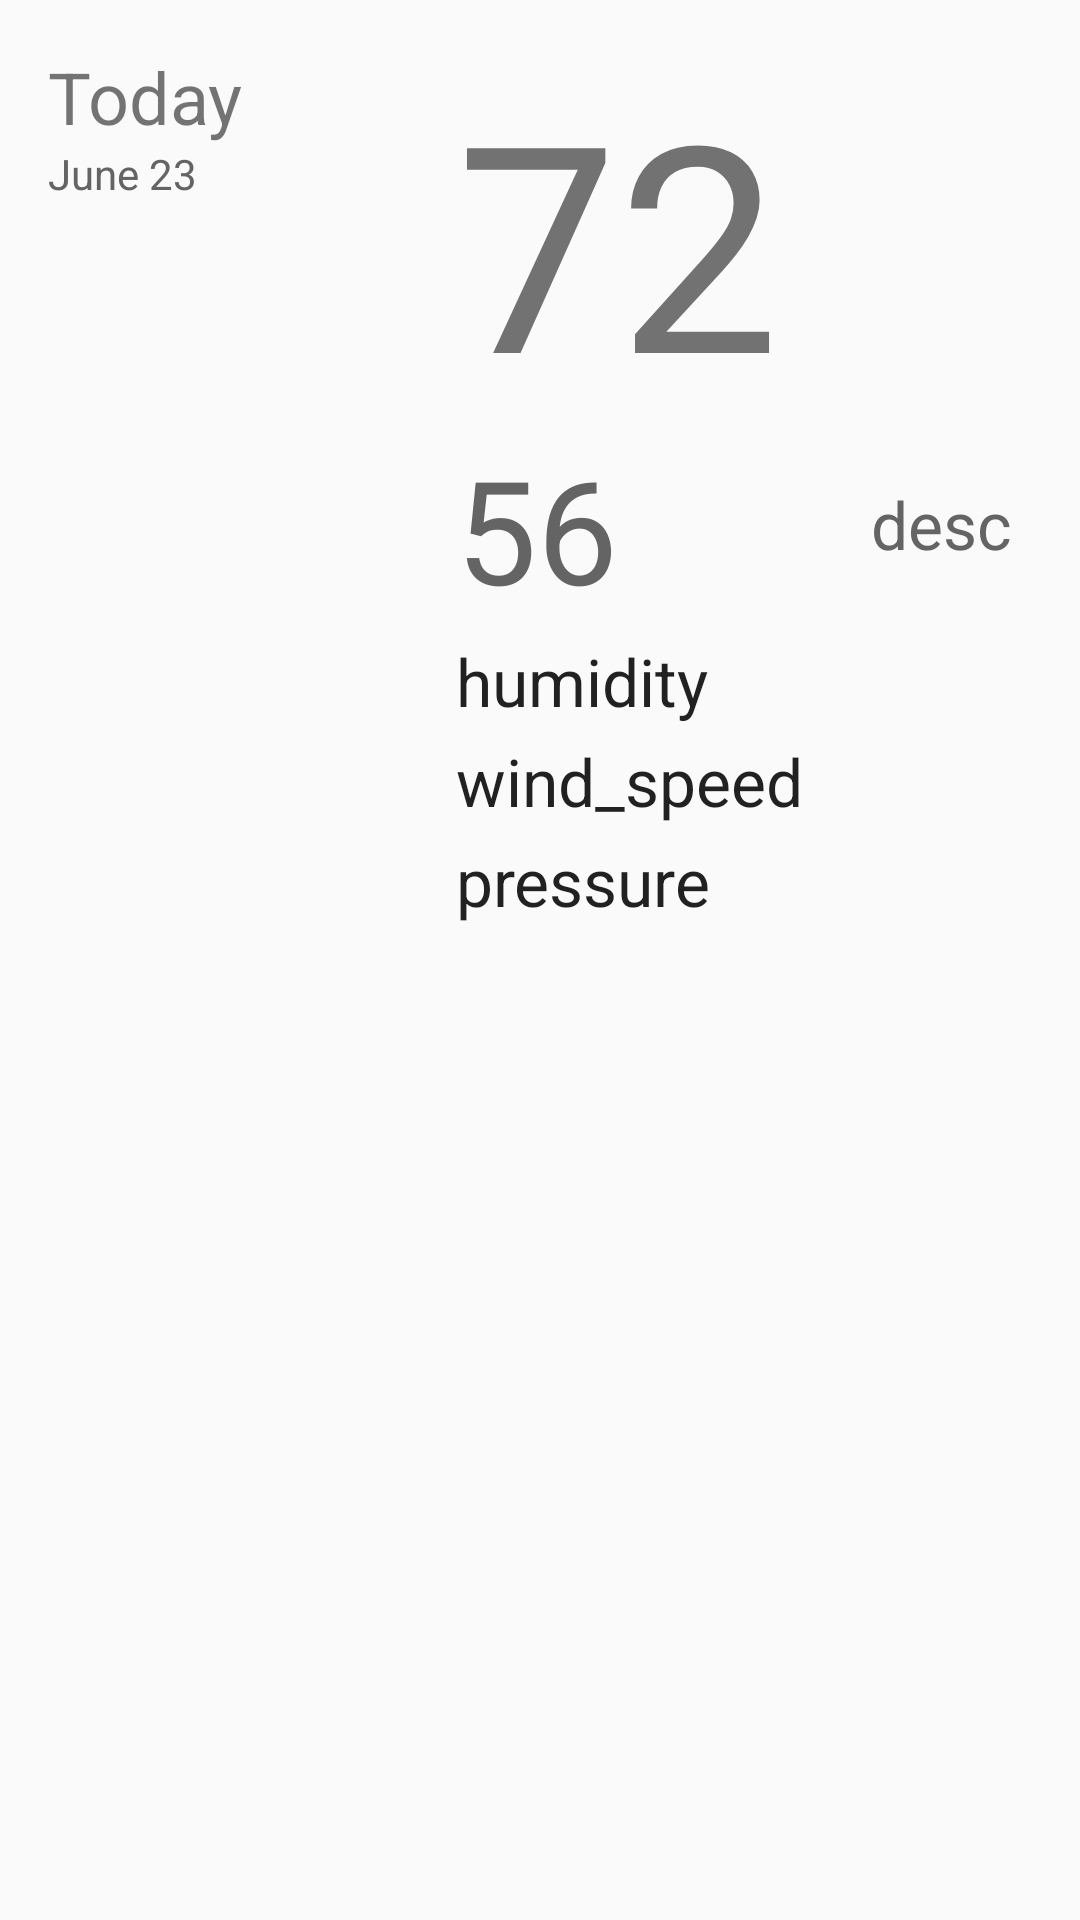

The Android layout XML behind this screen, and the referenced resources:
<!-- AndroidManifest.xml: application theme AppTheme -->
<!-- res/layout/fragment_detail_wide.xml -->
<ScrollView
    xmlns:android="http://schemas.android.com/apk/res/android"
    android:layout_width="match_parent"
    android:layout_height="match_parent"
    android:id="@+id/scrollView">

    <LinearLayout
        android:orientation="horizontal"
        android:layout_width="match_parent"
        android:layout_height="wrap_content"
        android:id="@+id/linearLayout"
        android:padding="16dp"
        android:gravity="left">

        <LinearLayout
            android:orientation="vertical"
            android:layout_width="120dp"
            android:layout_height="wrap_content">

            <TextView
                android:layout_width="wrap_content"
                android:layout_height="wrap_content"
                android:id="@+id/detail_day_textview"
                android:text="Today"
                android:textSize="24sp" />

            <TextView
                android:id="@+id/detail_date_textview"
                android:layout_width="wrap_content"
                android:layout_height="wrap_content"
                android:text="June 23"
                style="@style/ForecastDateTextSize"
                android:textColor="@color/sunshine_dark_grey" />
        </LinearLayout>



        <LinearLayout
            android:orientation="vertical"
            android:layout_width="wrap_content"
            android:layout_height="wrap_content"
            android:layout_marginLeft="16dp">

            <TextView
                android:layout_width="wrap_content"
                android:layout_height="wrap_content"
                android:id="@+id/detail_max_temp_textview"
                android:text="72"
                android:textSize="96sp" />

            <TextView
                android:layout_width="wrap_content"
                android:layout_height="wrap_content"
                android:id="@+id/detail_min_temp_textview"
                android:text="56"
                android:textSize="48sp"
                android:textColor="@color/sunshine_dark_grey" />

            <TextView
                android:layout_width="wrap_content"
                android:layout_height="wrap_content"
                android:id="@+id/detail_humidity_textview"
                android:text="humidity"
                android:textAppearance="?android:textAppearanceLarge"
                android:layout_marginTop="4dp" />

            <TextView
                android:layout_width="wrap_content"
                android:layout_height="wrap_content"
                android:id="@+id/detail_wind_textview"
                android:text="wind_speed"
                android:textAppearance="?android:textAppearanceLarge"
                android:layout_marginTop="4dp" />

            <TextView
                android:layout_width="wrap_content"
                android:layout_height="wrap_content"
                android:id="@+id/detail_pressure_textview"
                android:text="pressure"
                android:textAppearance="?android:textAppearanceLarge"
                android:layout_marginTop="4dp" />

        </LinearLayout>

        <LinearLayout
            android:orientation="vertical"
            android:layout_width="wrap_content"
            android:layout_height="fill_parent"
            android:gravity="top|center_vertical|center_horizontal"
            android:layout_marginLeft="16dp">

            <FrameLayout
                android:layout_width="144dp"
                android:layout_height="144dp">

                <ImageView
                    android:layout_width="wrap_content"
                    android:layout_height="wrap_content"
                    android:id="@+id/detail_icon"
                    android:src="@drawable/art_clear"
                    android:contentDescription="Hello" />
            </FrameLayout>

            <TextView
                android:layout_width="wrap_content"
                android:layout_height="wrap_content"
                android:id="@+id/detail_desc_textview"
                android:text="desc"
                android:textAppearance="?android:textAppearanceLarge"
                android:textColor="@color/sunshine_dark_grey" />
        </LinearLayout>
    </LinearLayout>
</ScrollView>
<!-- resources referenced by this layout -->
<resources>
  <color name="sunshine_dark_grey">#ff646464</color>
  <style name="ForecastDateTextSize">
          <item name="android:textSize">20sp</item>
      </style>
  <style name="AppTheme" parent="Theme.AppCompat.Light.DarkActionBar">
          
          <item name="actionBarStyle">@style/ActionBar.Solid.Sunshine</item>
      </style>
  <style name="ActionBar.Solid.Sunshine" parent="@style/Widget.AppCompat.Light.ActionBar.Solid.Inverse">
          <item name="background">@color/sunshine_blue</item>
      </style>
  <color name="sunshine_blue">#ff1ca8f4</color>
</resources>
